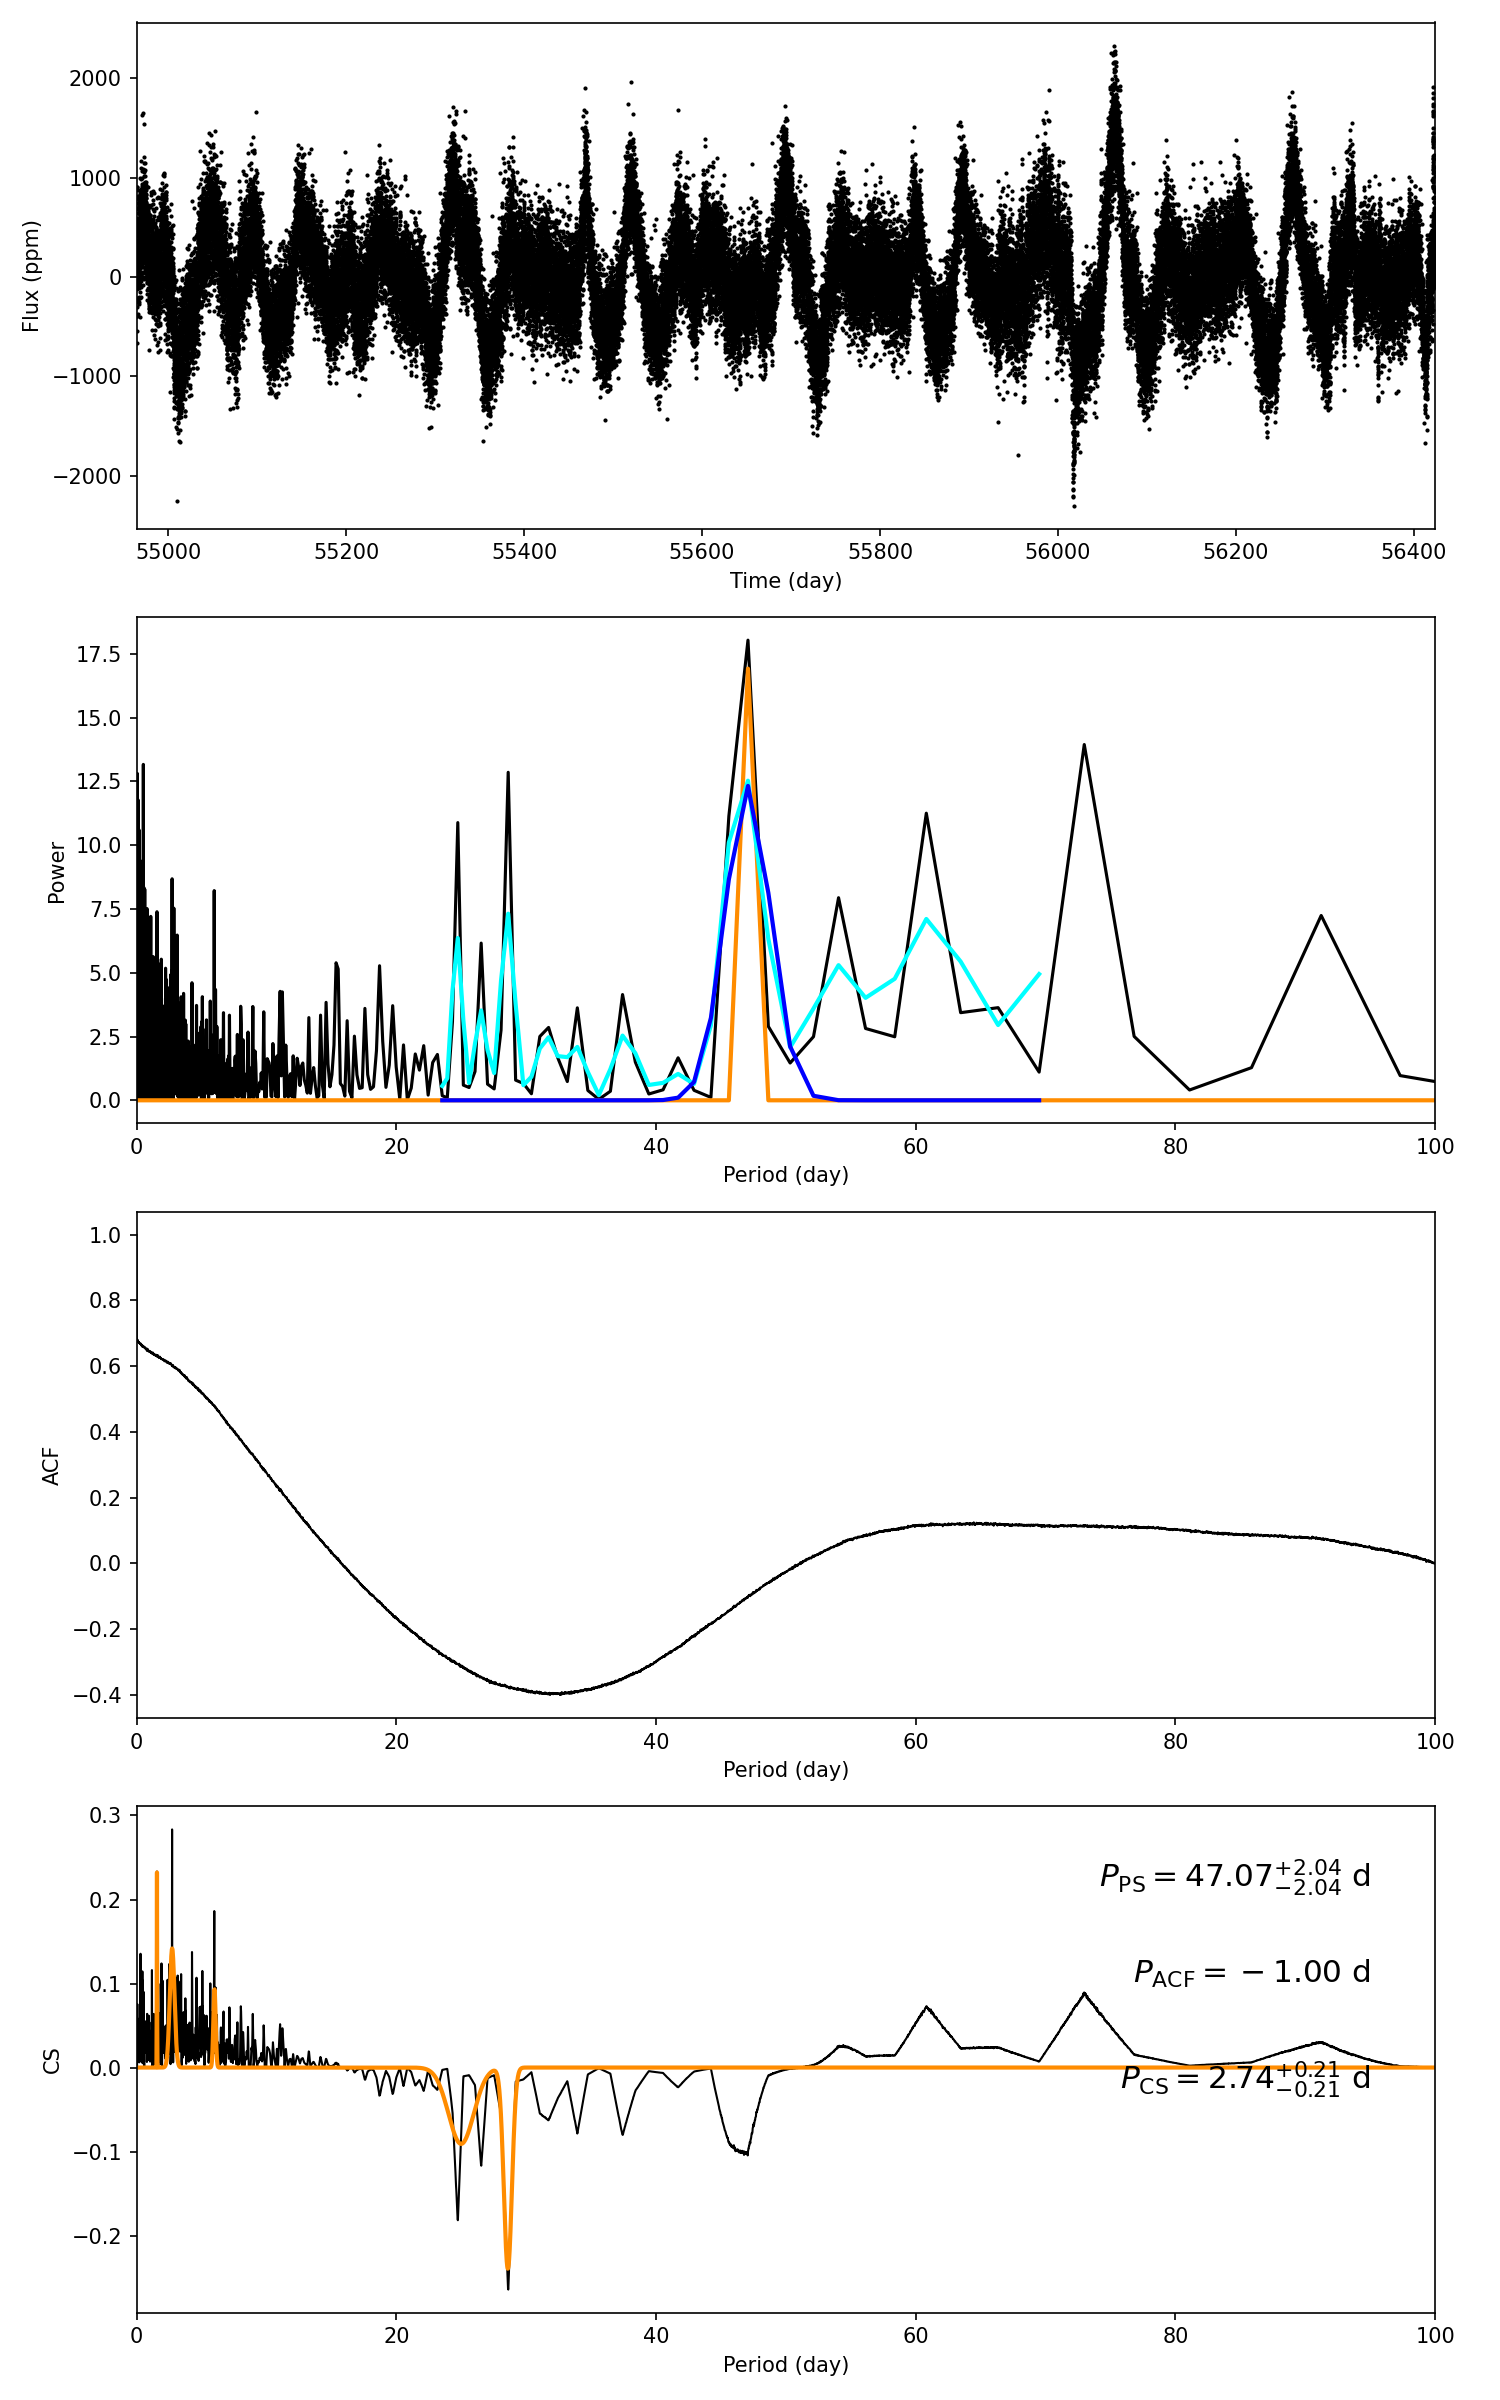

The data file committed next to this chart (first rows):
target_id, prot_ps, prot_acf, prot_cs, e_prot_ps, E_prot_ps, e_prot_acf, E_prot_acf, e_prot_cs, E_prot_cs, sph_ps, sph_acf, sph_cs, e_sph_ps, e_sph_acf, e_sph_cs, h_ps, fa_prob_ps, hacf, gacf, hcs
12154883, 47.07, -1.0, 2.743, 2.044, 2.044, -1.0, -1.0, 0.213, 0.213, 499.5, -1.0, 339, 47.52, -1.0, 61.7, 18.03, 1.4761139854683988e-08, -1.0, -1.0, 0.2834
